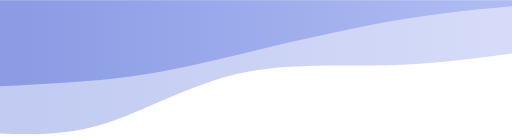
t = 0.00 s
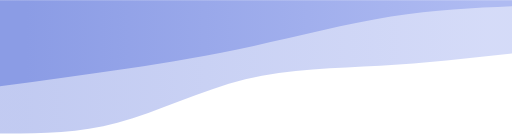
t = 1.25 s
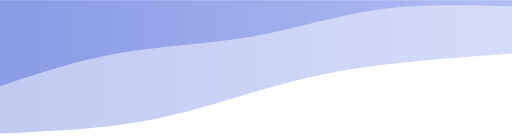
t = 3.75 s
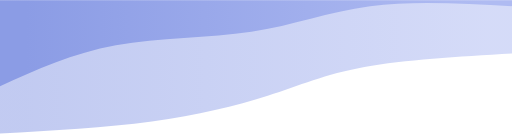
t = 5.00 s
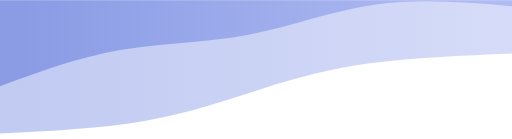
t = 6.25 s
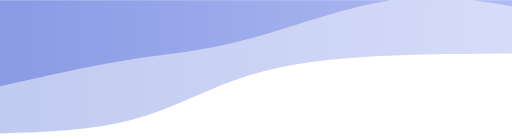
t = 8.75 s

The animated SVG that drew these frames (rendered in a browser with its animation timeline set to each time). Animation: 2 CSS @keyframes rules; frames cover the first 8.75 s, repeats indefinitely.

<svg width="100%" height="100%" id="svg" viewBox="0 0 1440 390" xmlns="http://www.w3.org/2000/svg" class="transition duration-300 ease-in-out delay-150"><style>
          .path-0{
            animation:pathAnim-0 20s;
            animation-timing-function: linear;
            animation-iteration-count: infinite;
          }
          @keyframes pathAnim-0{
            0%{
              d: path("M 0,400 L 0,250 C 112.78571428571428,234.80357142857144 225.57142857142856,219.60714285714286 356,217 C 486.42857142857144,214.39285714285714 634.4999999999999,224.375 771,193 C 907.5000000000001,161.625 1032.4285714285716,88.89285714285714 1142,54 C 1251.5714285714284,19.107142857142854 1345.7857142857142,22.053571428571427 1440,25 L 1440,400 L 0,400 Z");
            }
            25%{
              d: path("M 0,400 L 0,250 C 151.78571428571428,241.16071428571428 303.57142857142856,232.32142857142858 415,212 C 526.4285714285714,191.67857142857142 597.5000000000001,159.875 687,131 C 776.4999999999999,102.12500000000001 884.4285714285713,76.17857142857143 1013,59 C 1141.5714285714287,41.82142857142857 1290.7857142857142,33.410714285714285 1440,25 L 1440,400 L 0,400 Z");
            }
            50%{
              d: path("M 0,400 L 0,250 C 111.64285714285714,252.41071428571428 223.28571428571428,254.82142857142858 354,253 C 484.7142857142857,251.17857142857142 634.5,245.125 756,208 C 877.5,170.875 970.7142857142858,102.67857142857142 1080,67 C 1189.2857142857142,31.321428571428577 1314.642857142857,28.16071428571429 1440,25 L 1440,400 L 0,400 Z");
            }
            75%{
              d: path("M 0,400 L 0,250 C 111.17857142857142,263.3392857142857 222.35714285714283,276.67857142857144 343,260 C 463.64285714285717,243.32142857142858 593.7499999999999,196.625 723,166 C 852.2500000000001,135.375 980.6428571428573,120.82142857142857 1100,100 C 1219.3571428571427,79.17857142857143 1329.6785714285713,52.089285714285715 1440,25 L 1440,400 L 0,400 Z");
            }
            100%{
              d: path("M 0,400 L 0,250 C 112.78571428571428,234.80357142857144 225.57142857142856,219.60714285714286 356,217 C 486.42857142857144,214.39285714285714 634.4999999999999,224.375 771,193 C 907.5000000000001,161.625 1032.4285714285716,88.89285714285714 1142,54 C 1251.5714285714284,19.107142857142854 1345.7857142857142,22.053571428571427 1440,25 L 1440,400 L 0,400 Z");
            }
          }</style><defs><linearGradient id="gradient" x1="0%" y1="50%" x2="100%" y2="50%"><stop offset="5%" stop-color="#afbbf2"></stop><stop offset="95%" stop-color="#8b9ce5"></stop></linearGradient></defs><path d="M 0,400 L 0,250 C 112.78571428571428,234.80357142857144 225.57142857142856,219.60714285714286 356,217 C 486.42857142857144,214.39285714285714 634.4999999999999,224.375 771,193 C 907.5000000000001,161.625 1032.4285714285716,88.89285714285714 1142,54 C 1251.5714285714284,19.107142857142854 1345.7857142857142,22.053571428571427 1440,25 L 1440,400 L 0,400 Z" stroke="none" stroke-width="0" fill="url(#gradient)" fill-opacity="0.53" class="transition-all duration-300 ease-in-out delay-150 path-0" transform="rotate(-180 720 200)"></path><style>
          .path-1{
            animation:pathAnim-1 20s;
            animation-timing-function: linear;
            animation-iteration-count: infinite;
          }
          @keyframes pathAnim-1{
            0%{
              d: path("M 0,400 L 0,383 C 98.14285714285714,374.2678571428571 196.28571428571428,365.5357142857143 321,344 C 445.7142857142857,322.4642857142857 597.0000000000001,288.125 724,258 C 850.9999999999999,227.87499999999997 953.7142857142858,201.96428571428572 1069,186 C 1184.2857142857142,170.03571428571428 1312.142857142857,164.01785714285714 1440,158 L 1440,400 L 0,400 Z");
            }
            25%{
              d: path("M 0,400 L 0,383 C 140.25,390.69642857142856 280.5,398.39285714285717 399,383 C 517.5,367.60714285714283 614.2500000000001,329.125 733,311 C 851.7499999999999,292.875 992.5,295.1071428571429 1114,273 C 1235.5,250.89285714285714 1337.75,204.44642857142856 1440,158 L 1440,400 L 0,400 Z");
            }
            50%{
              d: path("M 0,400 L 0,383 C 100.42857142857142,404.05357142857144 200.85714285714283,425.10714285714283 336,403 C 471.14285714285717,380.89285714285717 641.0000000000001,315.625 763,279 C 884.9999999999999,242.375 959.1428571428571,234.39285714285714 1064,219 C 1168.857142857143,203.60714285714286 1304.4285714285716,180.80357142857144 1440,158 L 1440,400 L 0,400 Z");
            }
            75%{
              d: path("M 0,400 L 0,383 C 83.92857142857142,412.625 167.85714285714283,442.25 300,424 C 432.14285714285717,405.75 612.5,339.625 764,295 C 915.5,250.375 1038.142857142857,227.24999999999997 1146,208 C 1253.857142857143,188.75000000000003 1346.9285714285716,173.375 1440,158 L 1440,400 L 0,400 Z");
            }
            100%{
              d: path("M 0,400 L 0,383 C 98.14285714285714,374.2678571428571 196.28571428571428,365.5357142857143 321,344 C 445.7142857142857,322.4642857142857 597.0000000000001,288.125 724,258 C 850.9999999999999,227.87499999999997 953.7142857142858,201.96428571428572 1069,186 C 1184.2857142857142,170.03571428571428 1312.142857142857,164.01785714285714 1440,158 L 1440,400 L 0,400 Z");
            }
          }</style><defs><linearGradient id="gradient" x1="0%" y1="50%" x2="100%" y2="50%"><stop offset="5%" stop-color="#afbbf2"></stop><stop offset="95%" stop-color="#8b9ce5"></stop></linearGradient></defs><path d="M 0,400 L 0,383 C 98.14285714285714,374.2678571428571 196.28571428571428,365.5357142857143 321,344 C 445.7142857142857,322.4642857142857 597.0000000000001,288.125 724,258 C 850.9999999999999,227.87499999999997 953.7142857142858,201.96428571428572 1069,186 C 1184.2857142857142,170.03571428571428 1312.142857142857,164.01785714285714 1440,158 L 1440,400 L 0,400 Z" stroke="none" stroke-width="0" fill="url(#gradient)" fill-opacity="1" class="transition-all duration-300 ease-in-out delay-150 path-1" transform="rotate(-180 720 200)"></path></svg>
